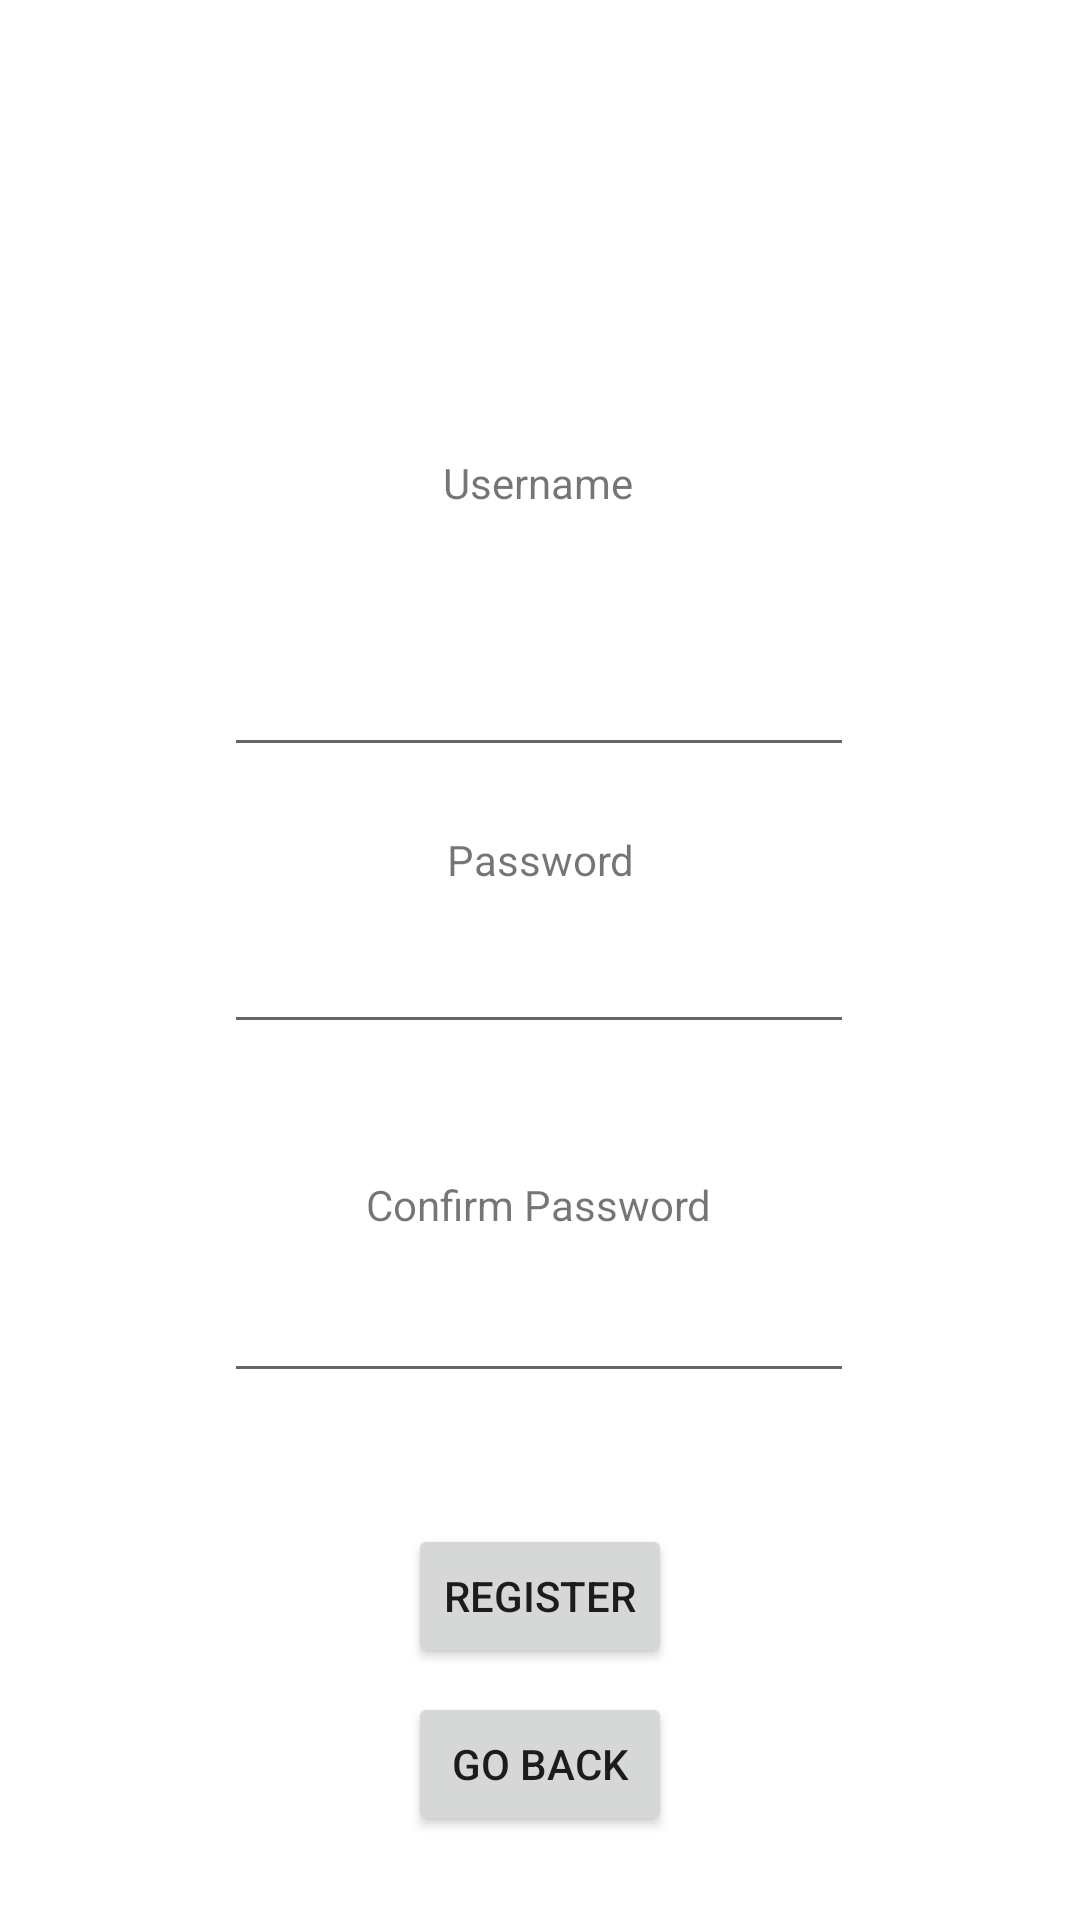

The Android layout XML behind this screen, and the referenced resources:
<!-- AndroidManifest.xml: application theme Theme.CrujientePenguins -->
<!-- res/layout/register_fragment.xml -->
<?xml version="1.0" encoding="utf-8"?>
<androidx.constraintlayout.widget.ConstraintLayout xmlns:android="http://schemas.android.com/apk/res/android"
    xmlns:app="http://schemas.android.com/apk/res-auto"
    xmlns:tools="http://schemas.android.com/tools"
    android:layout_width="match_parent"
    android:layout_height="match_parent"
    tools:context=".RegisterFragment">


    <Button
        android:id="@+id/button_second"
        android:layout_width="wrap_content"
        android:layout_height="wrap_content"
        android:layout_marginBottom="28dp"
        android:text="Go Back"
        app:layout_constraintBottom_toBottomOf="parent"
        app:layout_constraintEnd_toEndOf="parent"
        app:layout_constraintStart_toStartOf="parent" />

    <Button
        android:id="@+id/button_register"
        android:layout_width="wrap_content"
        android:layout_height="wrap_content"
        android:layout_marginBottom="84dp"
        android:text="Register"
        app:layout_constraintBottom_toBottomOf="parent"
        app:layout_constraintEnd_toEndOf="parent"
        app:layout_constraintStart_toStartOf="parent" />

    <EditText
        android:id="@+id/editTextTextPersonName2"
        android:layout_width="wrap_content"
        android:layout_height="wrap_content"
        android:layout_marginTop="44dp"
        android:ems="10"
        android:inputType="textPersonName"
        android:text=""
        app:layout_constraintEnd_toEndOf="parent"
        app:layout_constraintHorizontal_bias="0.497"
        app:layout_constraintStart_toStartOf="parent"
        app:layout_constraintTop_toBottomOf="@+id/textView2" />

    <TextView
        android:id="@+id/textView2"
        android:layout_width="wrap_content"
        android:layout_height="wrap_content"
        android:layout_marginTop="88dp"
        android:text="@string/username"
        app:layout_constraintBottom_toTopOf="@+id/editTextTextPassword"
        app:layout_constraintEnd_toEndOf="parent"
        app:layout_constraintHorizontal_bias="0.498"
        app:layout_constraintStart_toStartOf="parent"
        app:layout_constraintTop_toTopOf="parent"
        app:layout_constraintVertical_bias="0.317" />

    <TextView
        android:id="@+id/textView3"
        android:layout_width="wrap_content"
        android:layout_height="wrap_content"
        android:layout_marginTop="44dp"
        android:text="Confirm Password"
        app:layout_constraintEnd_toEndOf="parent"
        app:layout_constraintHorizontal_bias="0.498"
        app:layout_constraintStart_toStartOf="parent"
        app:layout_constraintTop_toBottomOf="@+id/editTextTextPassword" />

    <TextView
        android:id="@+id/textView"
        android:layout_width="wrap_content"
        android:layout_height="wrap_content"
        android:text="Password"
        app:layout_constraintBottom_toTopOf="@+id/editTextTextPassword"
        app:layout_constraintEnd_toEndOf="parent"
        app:layout_constraintHorizontal_bias="0.501"
        app:layout_constraintStart_toStartOf="parent"
        app:layout_constraintTop_toBottomOf="@+id/editTextTextPersonName2"
        app:layout_constraintVertical_bias="0.666" />

    <EditText
        android:id="@+id/editTextTextPassword"
        android:layout_width="wrap_content"
        android:layout_height="wrap_content"
        android:layout_marginBottom="160dp"
        android:ems="10"
        android:inputType="textPassword"
        app:layout_constraintBottom_toTopOf="@+id/button_register"
        app:layout_constraintEnd_toEndOf="parent"
        app:layout_constraintHorizontal_bias="0.497"
        app:layout_constraintStart_toStartOf="parent" />

    <EditText
        android:id="@+id/editTextTextPassword2"
        android:layout_width="wrap_content"
        android:layout_height="wrap_content"
        android:layout_marginBottom="32dp"
        android:ems="10"
        android:inputType="textPassword"
        app:layout_constraintBottom_toTopOf="@+id/button_register"
        app:layout_constraintEnd_toEndOf="parent"
        app:layout_constraintHorizontal_bias="0.497"
        app:layout_constraintStart_toStartOf="parent"
        app:layout_constraintTop_toBottomOf="@+id/textView3" />

    <androidx.constraintlayout.widget.Group
        android:id="@+id/group"
        android:layout_width="wrap_content"
        android:layout_height="wrap_content"
        app:constraint_referenced_ids="button_log_in" />

</androidx.constraintlayout.widget.ConstraintLayout>
<!-- resources referenced by this layout -->
<resources>
  <string name="username">Username</string>
  <style name="Theme.CrujientePenguins" parent="Theme.MaterialComponents.DayNight.DarkActionBar">
          
          <item name="colorPrimary">#CA2E55</item>
          <item name="colorPrimaryVariant">#003459</item>
          <item name="colorOnPrimary">#0F1108</item>
          
          <item name="colorSecondary">#C1F7DC</item>
          <item name="colorSecondaryVariant">#C3D2D5</item>
          <item name="colorOnSecondary">#0F1108</item>
          
          <item name="android:statusBarColor" tools:targetApi="l">?attr/colorPrimaryVariant</item>
          
      </style>
</resources>
